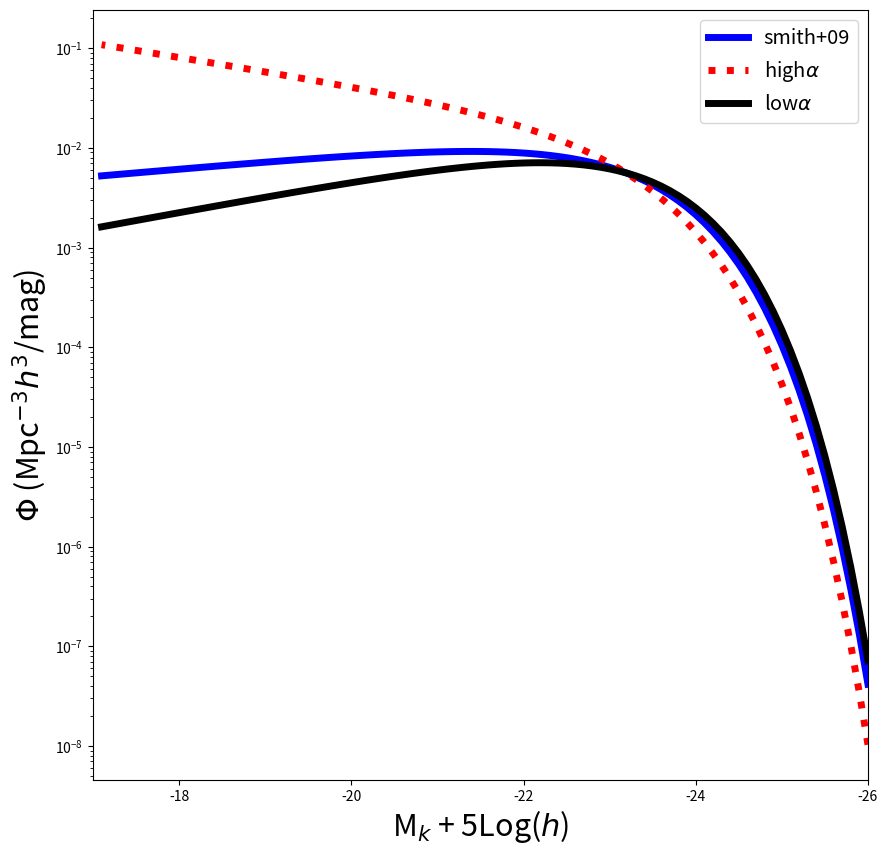

The script that saved this image:
#!/usr/bin/env python
# coding: utf-8

# In[1]:


# ASTR 400 B 
# In Class Lab 2

# Import Modules 
import numpy as np
import matplotlib
import matplotlib.pyplot as plt
from scipy.integrate import quad # For integration
# Documentation and examples for quad : 
# https://docs.scipy.org/doc/scipy/reference/generated/scipy.integrate.quad.html
# https://www.tutorialspoint.com/scipy/scipy_integrate.htm


# ## Part A:  Schechter Fxn
# 
# The galaxy luminosity function in the nearby universe is well described by a Schechter Function:
# 
# \begin{equation}
# \Phi(M)dM = ( 0.4 \, ln10 ) \, \phi_\ast \, 10^{0.4(M_\ast - M)(\alpha +1)} e^{-10^{0.4(M_\ast - M)}} dM
# \end{equation}
# 
# With the following parameters from Smith+(2009 MNRAS 397, 868),  for Field Galaxies in SDSS + UKIRT at z$\sim$0.1 in the Kband:
# 
# 
#  $\phi_\ast$ =1.66 $  \times 10^{-2}$  $h^3$ Mpc$^{-3}$
# 
#  $\alpha$ =  -0.81 
# 
# 
#   M$_\ast$ =  M$_k^\ast$= -23.19  - 5*log($h$)
#   
#  $h$ = the Hubble constant in units of 100 km/s/Mpc . At z=0 this is 0.7. But we are going to se $h$=1 here. Units will then be in "comoving" coordinates.
#   
#   This function is defined for you below:

# In[2]:


def schechter_M(m,phi_star=0.0166,m_star=-23.19,alpha=-0.81):
    """ Function that computes the Schechter Luminosity Function 
    for a given magnitude, assuming default parameters for field 
    galaxies in SDSS at z~0.1 in the Kband (Smith+2009)
    
    Inputs
        m : an array of floats
            an array of Kband magnitudes  (assumes -5*log(h) implicitly)
        phi_star:  float
            normalization of Schechter fxn (h^3 Mpc^-3)
        m_star:  float 
            knee of the Schechter fxn (K-band magnitude, 
            assumes -5*log(h) implicitly)
        alpha:  float
            faint end slope of the Schechter fxn
    
    Output:
        schechterM: float
            number density of galaxies (comoving units) 
            at the given magnitude m - 5*log(h)
            

    """
    # You should divide up long functions instead of writing them as one long set
    
    # Grouping all constants together
    a = 0.4*np.log(10)*phi_star
    
    # The Power Law, controlling the faint end slope
    b = 10**(0.4*(m_star-m)*(alpha+1.0)) 
    
    # The Exponential controlling the high mass end behavior
    c = np.exp(-10**(0.4*(m_star-m))) 
    
    # schechter function for the given magnitude
    schechterM = a*b*c 
    # i.e. don't do the below
    # return 0.4*np.log(10)*phistar*10**(0.4*(Mstar - M)*(alpha +1.0))*np.exp(-10**(0.4*(Mstar - M)))

    return schechterM


# # Q1 
# 
# Utilizing the defined function, plot the Schechter Function using the above parameter values over a magnitude range of -17 to -26. 
# Try to reproduce the black solid line in Smith+2009 MNRAS 397,868 [UKIDSS Survey] Figure below.
# 
# 
# ![Smith](./Smith09.png)

# # Q2 
# 
# Galaxies in the Virgo Cluster have different parameters, like $\alpha$=-1.35  (Ferrarese+2016 ApJ 824).
# 
# Overplot the Schechter Function with this new value of $\alpha$.  
# 
# Try a smaller value of $\alpha = -0.6$.
# 
# How does the function change?  What does this mean? 
# 

# In[3]:


# Create an array to store Kband Magnitudes from -26 to -17
mk = np.arange(-26, -17, 0.1)
print(mk)


# In[4]:


# Plot the Schechter Function

fig = plt.figure(figsize=(10,10))  # sets the scale of the figure
ax = plt.subplot(111) 

# Plot the default values (y axis log)
# ADD HERE
ax.semilogy(mk, schechter_M(mk), color = 'blue', linewidth = 5, label = 'smith+09')
# Q2 solutions: change alpha
# ADD HERE
ax.semilogy(mk, schechter_M(mk, alpha = -1.35), color = 'red', linewidth = 5, linestyle = ':', label = r'high$\alpha$')
ax.semilogy(mk, schechter_M(mk, alpha = -0.6), color = 'black', linewidth = 5, linestyle = '-', label = r'low$\alpha$')


# Add labels
plt.xlabel(r'M$_k$ + 5Log($h$)', fontsize=22)
plt.ylabel(r'$\Phi$ (Mpc$^{-3}h^3$/mag)', fontsize=22)

#set axis limits
plt.xlim(-17,-26)

#adjust tick label font size
label_size = 22
matplotlib.rcParams['xtick.labelsize'] = label_size 
matplotlib.rcParams['ytick.labelsize'] = label_size

# add a legend with some customizations.
legend = ax.legend(loc='upper right',fontsize='x-large')

# Save to a file
plt.savefig('Schechter_M.png')



# # Q3
# 
# Build a function to compute the Schechter Function in terms of luminosity.
# 
# Use `quad` to numerically integrate the function to compute the fraction of the luminosity that lies above L* in the following three cases:  
# 
# $\alpha$=-0.7 (default), $\alpha$=-0.6, $\alpha$=1.85. 
# 
# 
# Schechter Function $\Phi(L) = \frac{n_\ast}{L_\ast} (\frac{L}{L_\ast})  ^{\alpha}  e^{-L/L_\ast}$
# 
# $n_\ast$ = 0.008  $h^3$ Mpc$^{-3}$
# 
# $L_\star = 1.4 \times 10^{10} L_\odot$

# In[5]:


def schechter_L(lum, n_star=8e-3, l_star=1.4e10, alpha=-0.7):
    """ Function that computes the Schechter Luminosity Function
        for a given luminosity. Defaults are from Sparke & Gallagher 
    
    Inputs:
        lum: array of floats
            Array of Luminosities (Lsun)
        
        n_star: float
            Normalization of the Schechter fxn (h^3 Mpc^-3)
            
        l_star: float
            Characteristic luminosity (knee of the Schechter fxn) 
            in units of Lsun
            
        alpha: float
            Faint end slope
            
     Outputs:
         schechterL: float
             number density of galaxies for a given luminosity 
             (h^3 * Mpc^-3/Lsun)
    
    """
    
    # Break down the equation into parts
    a = n_star/l_star
    b = np.exp(-lum/l_star)
    c = (lum/l_star)**alpha
    
    
    
    schechterL = a*b*c # Template  ADD HERE
    
    return schechterL



# In[6]:


# Understanding lambda functions
# Short cut -- defines and evaluates a function in one line ! 

# lambda says that a function follows, where the variables are a and b, 
# and the function to be evaluated is a*b
x = lambda a, b : a * b
print(x(5, 6))


# In[7]:


# Example Usage of quad and lambda

# Version 1
print(quad(np.sin, 0, np.pi))

# Version 2
f = lambda x: np.sin(x)
print(quad(f, 0, np.pi))

# Version 3
def ex(x):
    return np.sin(x) 

print(quad(lambda x: ex(x), 0, np.pi))



# ## Part B: IMF 
# 
# Create a function called `imf` that defines the IMF: 
# 
# \begin{equation}
# \xi(M) = \xi_0 (M/M_\odot)^{-\alpha}
# \end{equation}
# 
# 
# where the default is the Salpeter IMF $\alpha = 2.35$ 
# 
# The function should take as input an array of stellar masses, M, and a minimum and maximum mass interval. 
# 
# You will need to determine the normalization, $\xi_0$, by integrating this equation over mass from m_min= 0.1 to m_max = 120 M$_\odot$
# and setting the result to 1.  
# 
# The function should then return $\xi(M)$, which will now represent the fractional number of stars. 
# 
# Integration:
# 
# `quad(lambda x:  fxn(x),xmin,xmax)`
# 
# quad returns an array with 2 values. you want the first value. 
# Note I've used a "lambda" expression.   Python's lambda expressions allow a function to be created and passed around all in one line of code

# In[11]:


def imf(m, m_min=0.1, m_max=120, alpha=2.35):
    
    ''' Function that defines the IMF (default is Salpeter). 
        The function is normalized such that 
        it returns the fraction of stars within some mass 
        interval m_min to m_max.
        
        Inputs:
            m: array of floats 
                Array of stellar masses (Msun)
            
            m_min:  float
                minimum mass (Msun)
            
            m_max : float
                maximal mass (Msun)
                
            alpha : float
                power law. default is the Salpeter IMF
                
        Output:
            norm_imf: float
                normalized fraction of stars at a given m
    '''
    
    # Determine the normalization for the imf
    to_normalize = quad(lambda m: m ** (-alpha), m_min, m_max)

    # Normalization factor
    norm = 1/to_normalize[0]
    
    # Define the normalized imf
    norm_imf = norm * m ** (-alpha)
    
    return norm_imf
    


# In[12]:


l_upper = quad(lambda L: L*schechter_L(L), 1.4e10, 1e14) #luminosity density above L*
print(l_upper[0])

#total luminosity density
l_total = quad(lambda L: L*schechter_L(L), 0.1, 1e14)
print(l_total[0])

ratio = l_upper[0]/l_total[0]
print("Ratio (>L*)/Ltotal", np.round(ratio, 3))


# ## Q1: 
# Double Check: if you integrate your function from 0.1 to 120 you should return 1.0 
# 

# In[14]:


test = quad(lambda m: imf(m), 0.1, 120)
print(np.round(test[0], 3))


# ## Q2: 
# Integrate your normalized function to compute the fractional number of stars with stellar masses greater than the sun and less 
# than 120 M$_\odot$.

# In[15]:


frac = quad(lambda m: imf(m), 1, 120)
print(np.round(frac[0], 3))


# In[16]:


# cluster with 5000 stars 
5000 * np.round(frac[0], 3) # not accurate in terms of number of stars, only .1 solar mass
                            # Better said in term of mass


# ## Q3:
# 
# How might you modify the above to return the fraction of MASS in stars from 0.1Msun to 120 Msun ? instead of fraction of the total numbers of stars.

# In[17]:


def imf_Mass(m, m_min=0.1, m_max=120, alpha=2.35):
    
    ''' Function that defines the IMF (default is Salpeter). 
        The function is normalized such that 
        it returns the fraction of mass within some range of mass 
        interval m_min to m_max.
        
        Inputs:
            m: array of floats 
                Array of stellar masses (Msun)
            m_min:  float
                minimum mass (Msun)
            m_max : float
                maximal mass (Msun)
            alpha : float
                power law. default is the Salpeter IMF
                
        Output:
            norm_imf_mass: float
                normalized fraction of mass over a given m range 
    '''
    # Determine the normalization for the imf
    to_normalize = quad(lambda m: m * m ** (-alpha), m_min, m_max)

    # Normalization factor
    norm = 1/to_normalize[0]

    # Define the normalized imf
    norm_imf_mass = norm * m * m ** (-alpha)
    
    return norm_imf_mass


# In[18]:


# Determine the fraction of mass in stars that are more massive than the Sun
frac2 = quad(lambda m: imf_Mass(m), 1, 120)
print(np.round(frac2[0], 3))


# In[19]:


# 5000 Msun cluster - how much mass is between 1 Msun and 120 Msun
print(5000 * np.round(frac2[0], 3))


# In[ ]:




